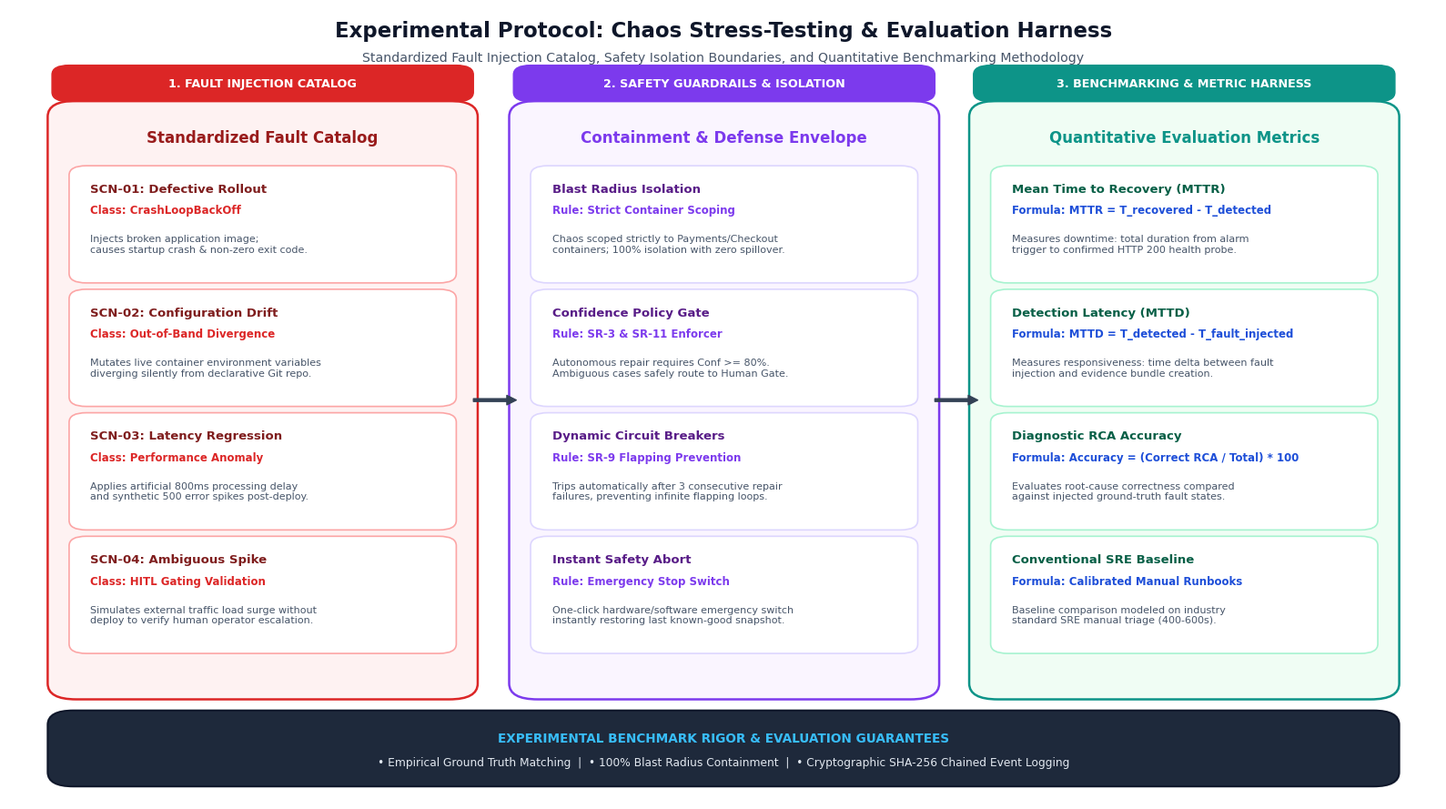

Write the Python code that produced this figure.
"""
Draws a clean, high-resolution, professional diagram for Slide 11:
'Chaos Stress-Testing & Evaluation Protocol'
- Column 1: Controlled Fault Injection Catalog (SCN-01 to SCN-04)
- Column 2: Safety Isolation & Blast Radius Boundaries
- Column 3: Comparative Evaluation Harness & Metric Definitions (MTTR, MTTD, Accuracy)
- Clean Minimalist Professional Palette matching the presentation theme.
"""

import matplotlib.pyplot as plt
import matplotlib.patches as patches

def draw_chaos_protocol_diagram(output_png="chaos_evaluation_protocol_model.png"):
    fig, ax = plt.subplots(figsize=(16, 9), dpi=300)
    ax.set_facecolor("#FFFFFF")
    fig.patch.set_facecolor("#FFFFFF")

    ax.axis("off")
    ax.set_xlim(0, 100)
    ax.set_ylim(0, 100)

    # Color Palette
    C_DARK = "#0F172A"          # Dark Slate
    C_MUTED = "#64748B"         # Slate 500
    C_PRIMARY = "#1D4ED8"       # Cobalt Blue
    C_ACCENT_RED = "#DC2626"    # Crimson for Chaos
    C_ACCENT_PURPLE = "#7C3AED" # Purple for Safety Guardrails
    C_ACCENT_TEAL = "#0D9488"   # Teal for Metrics
    C_ARROW = "#334155"         # Slate 700

    # Main Title & Subtitle Banner
    ax.text(
        50, 97.2, "Experimental Protocol: Chaos Stress-Testing & Evaluation Harness",
        ha="center", va="center",
        fontsize=16.5, fontweight="bold", color=C_DARK, fontname="DejaVu Sans"
    )
    ax.text(
        50, 93.8, "Standardized Fault Injection Catalog, Safety Isolation Boundaries, and Quantitative Benchmarking Methodology",
        ha="center", va="center",
        fontsize=10.2, color="#475569", fontname="DejaVu Sans"
    )

    # 3 MAIN COLUMNS / SECTIONS
    col_w = 28.5
    col_h = 74.0
    col_y = 13.5

    # ==========================================
    # --- COLUMN 1: FAULT INJECTION CATALOG ---
    # ==========================================
    col1_x = 3.5

    pill1 = patches.FancyBboxPatch(
        (col1_x, col_y + col_h + 1.2), col_w, 3.6,
        boxstyle="round,pad=0.5,rounding_size=1.2",
        facecolor=C_ACCENT_RED,
        edgecolor=C_ACCENT_RED,
        linewidth=1.0,
        zorder=3
    )
    ax.add_patch(pill1)
    ax.text(
        col1_x + col_w / 2, col_y + col_h + 3.0, "1. FAULT INJECTION CATALOG",
        ha="center", va="center",
        fontsize=9.2, fontweight="bold", color="#FFFFFF",
        fontname="DejaVu Sans", zorder=4
    )

    card1 = patches.FancyBboxPatch(
        (col1_x, col_y), col_w, col_h,
        boxstyle="round,pad=0.8,rounding_size=2.0",
        facecolor="#FEF2F2",
        edgecolor=C_ACCENT_RED,
        linewidth=1.8,
        zorder=2
    )
    ax.add_patch(card1)

    ax.text(
        col1_x + col_w / 2, col_y + col_h - 3.8, "Standardized Fault Catalog",
        ha="center", va="center",
        fontsize=12.0, fontweight="bold", color="#991B1B",
        fontname="DejaVu Sans", zorder=3
    )

    scenarios = [
        ("SCN-01: Defective Rollout", "CrashLoopBackOff", "Injects broken application image;\ncauses startup crash & non-zero exit code."),
        ("SCN-02: Configuration Drift", "Out-of-Band Divergence", "Mutates live container environment variables\ndiverging silently from declarative Git repo."),
        ("SCN-03: Latency Regression", "Performance Anomaly", "Applies artificial 800ms processing delay\nand synthetic 500 error spikes post-deploy."),
        ("SCN-04: Ambiguous Spike", "HITL Gating Validation", "Simulates external traffic load surge without\ndeploy to verify human operator escalation.")
    ]

    sc_y = col_y + col_h - 7.5
    for s_title, s_type, s_desc in scenarios:
        sc_box = patches.FancyBboxPatch(
            (col1_x + 1.2, sc_y - 14.2), col_w - 2.4, 13.8,
            boxstyle="round,pad=0.5,rounding_size=1.2",
            facecolor="#FFFFFF",
            edgecolor="#FCA5A5",
            linewidth=1.2,
            zorder=3
        )
        ax.add_patch(sc_box)

        ax.text(
            col1_x + 2.2, sc_y - 2.8, s_title,
            ha="left", va="center",
            fontsize=9.5, fontweight="bold", color="#7F1D1D",
            fontname="DejaVu Sans", zorder=4
        )
        ax.text(
            col1_x + 2.2, sc_y - 5.5, f"Class: {s_type}",
            ha="left", va="center",
            fontsize=8.5, fontweight="bold", color=C_ACCENT_RED,
            fontname="DejaVu Sans", zorder=4
        )
        ax.text(
            col1_x + 2.2, sc_y - 9.8, s_desc,
            ha="left", va="center",
            fontsize=8.0, color="#475569",
            fontname="DejaVu Sans", zorder=4
        )
        sc_y -= 15.6

    # Connecting Arrow 1 -> 2
    ax.annotate(
        "", xy=(35.5, 50.5), xytext=(32.5, 50.5),
        arrowprops=dict(facecolor=C_ARROW, edgecolor=C_ARROW, width=2.2, headwidth=7.5, headlength=7.5),
        zorder=4
    )

    # ==========================================
    # --- COLUMN 2: SAFETY ISOLATION & GUARDRAILS ---
    # ==========================================
    col2_x = 35.8

    pill2 = patches.FancyBboxPatch(
        (col2_x, col_y + col_h + 1.2), col_w, 3.6,
        boxstyle="round,pad=0.5,rounding_size=1.2",
        facecolor=C_ACCENT_PURPLE,
        edgecolor=C_ACCENT_PURPLE,
        linewidth=1.0,
        zorder=3
    )
    ax.add_patch(pill2)
    ax.text(
        col2_x + col_w / 2, col_y + col_h + 3.0, "2. SAFETY GUARDRAILS & ISOLATION",
        ha="center", va="center",
        fontsize=9.2, fontweight="bold", color="#FFFFFF",
        fontname="DejaVu Sans", zorder=4
    )

    card2 = patches.FancyBboxPatch(
        (col2_x, col_y), col_w, col_h,
        boxstyle="round,pad=0.8,rounding_size=2.0",
        facecolor="#FAF5FF",
        edgecolor=C_ACCENT_PURPLE,
        linewidth=1.8,
        zorder=2
    )
    ax.add_patch(card2)

    ax.text(
        col2_x + col_w / 2, col_y + col_h - 3.8, "Containment & Defense Envelope",
        ha="center", va="center",
        fontsize=12.0, fontweight="bold", color=C_ACCENT_PURPLE,
        fontname="DejaVu Sans", zorder=3
    )

    guardrails = [
        ("Blast Radius Isolation", "Strict Container Scoping", "Chaos scoped strictly to Payments/Checkout\ncontainers; 100% isolation with zero spillover."),
        ("Confidence Policy Gate", "SR-3 & SR-11 Enforcer", "Autonomous repair requires Conf >= 80%.\nAmbiguous cases safely route to Human Gate."),
        ("Dynamic Circuit Breakers", "SR-9 Flapping Prevention", "Trips automatically after 3 consecutive repair\nfailures, preventing infinite flapping loops."),
        ("Instant Safety Abort", "Emergency Stop Switch", "One-click hardware/software emergency switch\ninstantly restoring last known-good snapshot.")
    ]

    gd_y = col_y + col_h - 7.5
    for g_title, g_type, g_desc in guardrails:
        gd_box = patches.FancyBboxPatch(
            (col2_x + 1.2, gd_y - 14.2), col_w - 2.4, 13.8,
            boxstyle="round,pad=0.5,rounding_size=1.2",
            facecolor="#FFFFFF",
            edgecolor="#DDD6FE",
            linewidth=1.2,
            zorder=3
        )
        ax.add_patch(gd_box)

        ax.text(
            col2_x + 2.2, gd_y - 2.8, g_title,
            ha="left", va="center",
            fontsize=9.5, fontweight="bold", color="#581C87",
            fontname="DejaVu Sans", zorder=4
        )
        ax.text(
            col2_x + 2.2, gd_y - 5.5, f"Rule: {g_type}",
            ha="left", va="center",
            fontsize=8.5, fontweight="bold", color=C_ACCENT_PURPLE,
            fontname="DejaVu Sans", zorder=4
        )
        ax.text(
            col2_x + 2.2, gd_y - 9.8, g_desc,
            ha="left", va="center",
            fontsize=8.0, color="#475569",
            fontname="DejaVu Sans", zorder=4
        )
        gd_y -= 15.6

    # Connecting Arrow 2 -> 3
    ax.annotate(
        "", xy=(67.8, 50.5), xytext=(64.8, 50.5),
        arrowprops=dict(facecolor=C_ARROW, edgecolor=C_ARROW, width=2.2, headwidth=7.5, headlength=7.5),
        zorder=4
    )

    # ==========================================
    # --- COLUMN 3: COMPARATIVE EVALUATION HARNESS & METRICS ---
    # ==========================================
    col3_x = 68.0

    pill3 = patches.FancyBboxPatch(
        (col3_x, col_y + col_h + 1.2), col_w, 3.6,
        boxstyle="round,pad=0.5,rounding_size=1.2",
        facecolor=C_ACCENT_TEAL,
        edgecolor=C_ACCENT_TEAL,
        linewidth=1.0,
        zorder=3
    )
    ax.add_patch(pill3)
    ax.text(
        col3_x + col_w / 2, col_y + col_h + 3.0, "3. BENCHMARKING & METRIC HARNESS",
        ha="center", va="center",
        fontsize=9.2, fontweight="bold", color="#FFFFFF",
        fontname="DejaVu Sans", zorder=4
    )

    card3 = patches.FancyBboxPatch(
        (col3_x, col_y), col_w, col_h,
        boxstyle="round,pad=0.8,rounding_size=2.0",
        facecolor="#F0FDF4",
        edgecolor=C_ACCENT_TEAL,
        linewidth=1.8,
        zorder=2
    )
    ax.add_patch(card3)

    ax.text(
        col3_x + col_w / 2, col_y + col_h - 3.8, "Quantitative Evaluation Metrics",
        ha="center", va="center",
        fontsize=12.0, fontweight="bold", color=C_ACCENT_TEAL,
        fontname="DejaVu Sans", zorder=3
    )

    metrics_defs = [
        ("Mean Time to Recovery (MTTR)", "MTTR = T_recovered - T_detected", "Measures downtime: total duration from alarm\ntrigger to confirmed HTTP 200 health probe."),
        ("Detection Latency (MTTD)", "MTTD = T_detected - T_fault_injected", "Measures responsiveness: time delta between fault\ninjection and evidence bundle creation."),
        ("Diagnostic RCA Accuracy", "Accuracy = (Correct RCA / Total) * 100", "Evaluates root-cause correctness compared\nagainst injected ground-truth fault states."),
        ("Conventional SRE Baseline", "Calibrated Manual Runbooks", "Baseline comparison modeled on industry\nstandard SRE manual triage (400-600s).")
    ]

    mt_y = col_y + col_h - 7.5
    for m_title, m_form, m_desc in metrics_defs:
        mt_box = patches.FancyBboxPatch(
            (col3_x + 1.2, mt_y - 14.2), col_w - 2.4, 13.8,
            boxstyle="round,pad=0.5,rounding_size=1.2",
            facecolor="#FFFFFF",
            edgecolor="#A7F3D0",
            linewidth=1.2,
            zorder=3
        )
        ax.add_patch(mt_box)

        ax.text(
            col3_x + 2.2, mt_y - 2.8, m_title,
            ha="left", va="center",
            fontsize=9.5, fontweight="bold", color="#065F46",
            fontname="DejaVu Sans", zorder=4
        )
        ax.text(
            col3_x + 2.2, mt_y - 5.5, f"Formula: {m_form}",
            ha="left", va="center",
            fontsize=8.5, fontweight="bold", color=C_PRIMARY,
            fontname="DejaVu Sans", zorder=4
        )
        ax.text(
            col3_x + 2.2, mt_y - 9.8, m_desc,
            ha="left", va="center",
            fontsize=8.0, color="#475569",
            fontname="DejaVu Sans", zorder=4
        )
        mt_y -= 15.6

    # ==========================================
    # BOTTOM PROTOCOL GUARANTEE BANNER
    # ==========================================
    banner = patches.FancyBboxPatch(
        (3.5, 2.5), 93.0, 8.0,
        boxstyle="round,pad=0.8,rounding_size=1.8",
        facecolor="#1E293B",
        edgecolor="#0F172A",
        linewidth=1.5,
        zorder=3
    )
    ax.add_patch(banner)

    ax.text(
        50.0, 7.8, "EXPERIMENTAL BENCHMARK RIGOR & EVALUATION GUARANTEES",
        ha="center", va="center",
        fontsize=9.8, fontweight="bold", color="#38BDF8",
        fontname="DejaVu Sans", zorder=4
    )
    ax.text(
        50.0, 4.8, "• Empirical Ground Truth Matching  |  • 100% Blast Radius Containment  |  • Cryptographic SHA-256 Chained Event Logging",
        ha="center", va="center",
        fontsize=8.8, color="#E2E8F0",
        fontname="DejaVu Sans", zorder=4
    )

    plt.tight_layout()
    plt.savefig(output_png, bbox_inches="tight", dpi=300)
    plt.close()
    print(f"Chaos Evaluation Protocol diagram successfully saved: {output_png}")

if __name__ == "__main__":
    draw_chaos_protocol_diagram()
